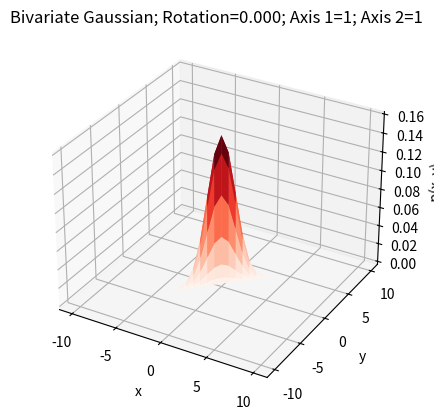
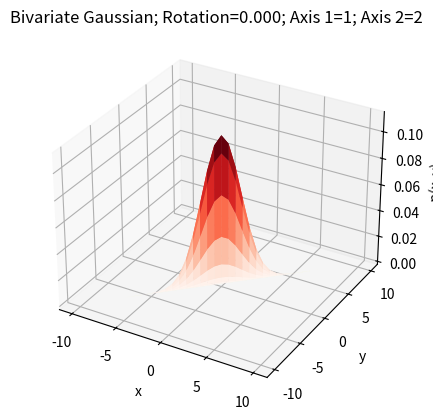
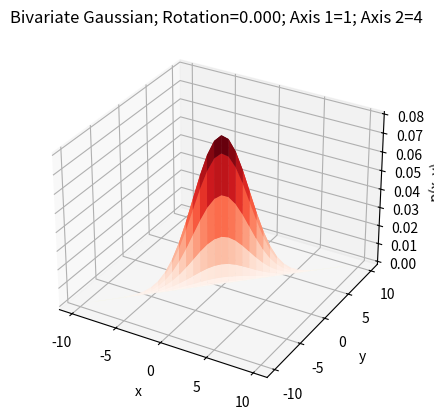
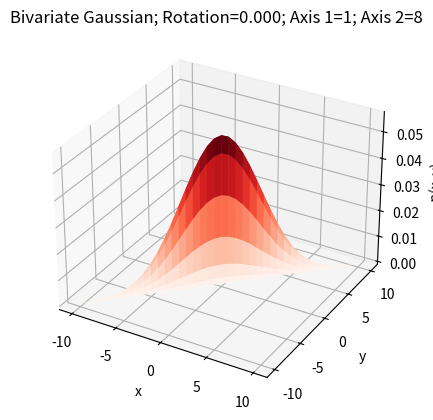
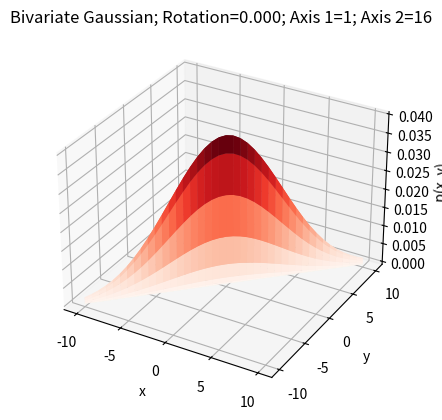
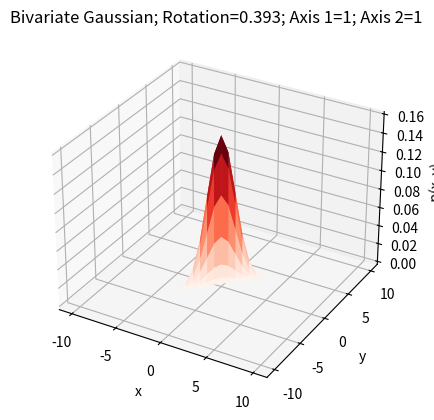
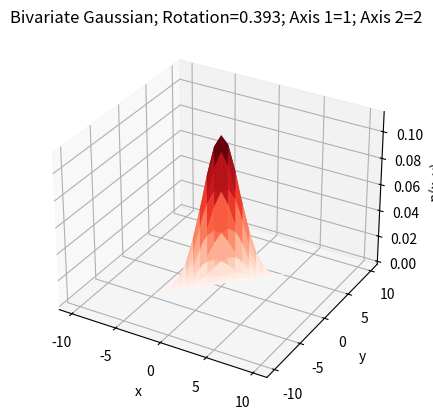
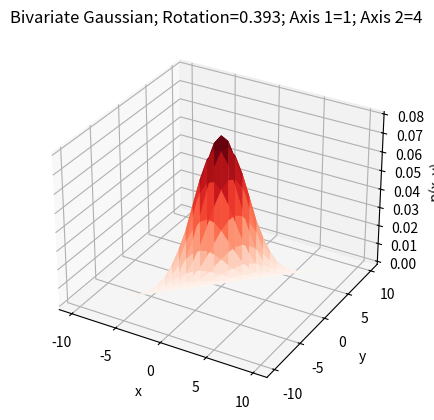
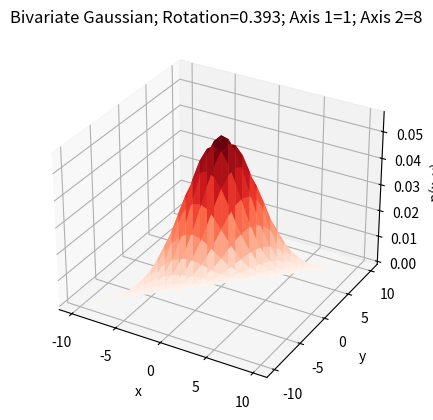
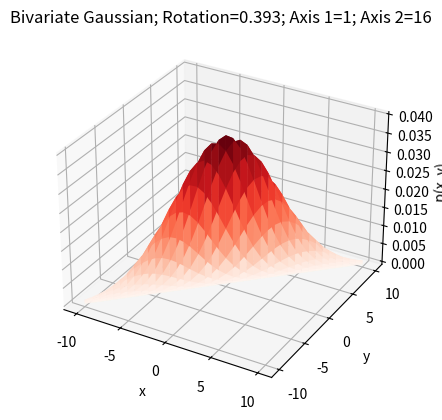
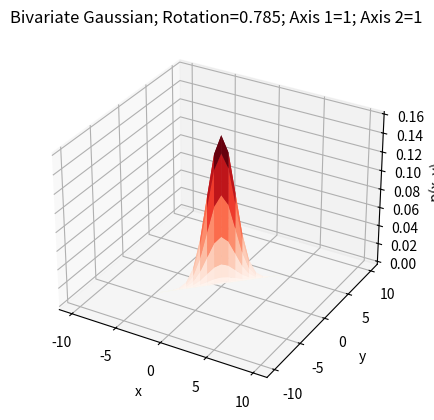
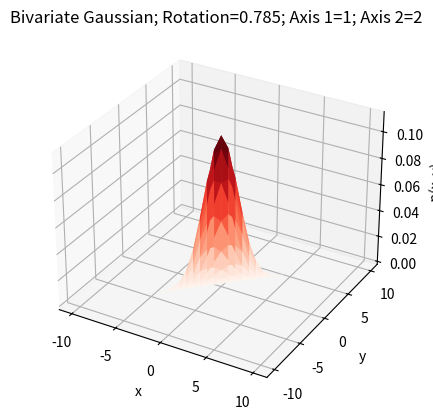
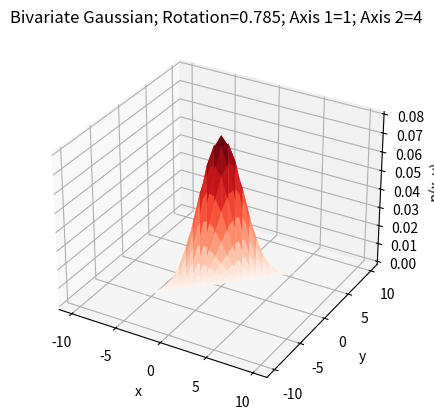
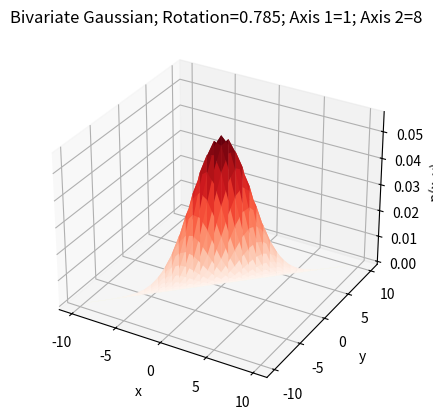
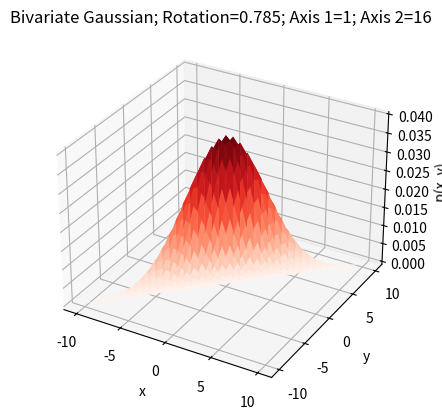
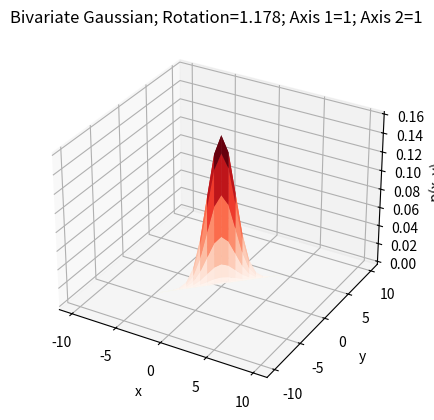

Reproduce these figures in Python, in order.
import math
import numpy as np
import matplotlib.pyplot as plt
from mpl_toolkits import mplot3d
import scipy.stats as st

def plot_bivariate_gaussians(th: float, ax1: float, ax2: float) -> None:
    """
    Plot a bivariate gaussian with a given orientation and axis lengths.
    
    Parameters
    ----------
    th : float
        The rotation angle of the first principal axis in radians.
    ax1 : float
        The length of the first principal axis.
    ax2 : float
        The length of the second principal axis.
    """
    x = np.arange(-10, 10.5, 0.5)
    y = x
    z = np.zeros((len(x), len(y)))

    rot = np.array([[math.cos(th), -math.sin(th)],
                    [math.sin(th), math.cos(th)]])
    a = np.array([[ax1, 0],
                  [0, ax2]])
    sigma = rot @ a @ rot.T
    for i, xi in enumerate(x):
        for j, yj in enumerate(y):
            z[i, j] = st.multivariate_normal.pdf([xi, yj], mean=[0, 0], cov=sigma)

    fig = plt.figure()
    ax = plt.axes(projection="3d")
    ax.plot_surface(x, y, z, cmap="Reds")
    ax.set_xlabel("x")
    ax.set_ylabel("y")
    ax.set_zlabel("p(x, y)")
    plt.title(f"Bivariate Gaussian; Rotation={th:.3f}; Axis 1={ax1}; Axis 2={ax2}")
    plt.show()

for th in np.arange(0, math.pi + 0.125 * math.pi, 0.125 * math.pi):
    for ax2 in [1, 2, 4, 8, 16]:
        plot_bivariate_gaussians(th, 1, ax2)